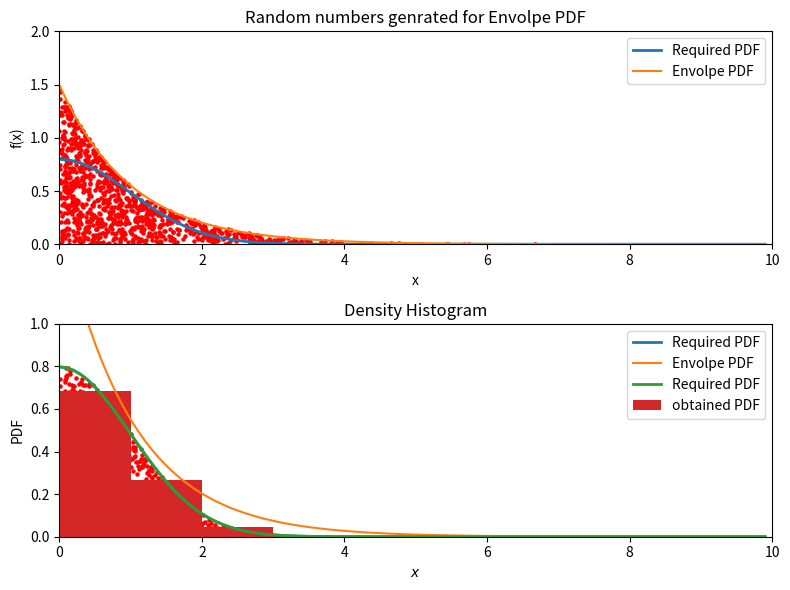

The script that saved this image:
# -*- coding: utf-8 -*-
"""
Created on Wed May 27 11:58:06 2020

[redacted]
"""

import numpy as np
import matplotlib.pyplot as plt
import matplotlib.backends.backend_pdf as pf 

def f(x):    #Required PDF 
    return np.sqrt(2/np.pi)*np.exp(-x*x/2)

def g(x):   #Envolpe function
    return 1.5*np.exp(-x)
N= 1000   #no. of random no. genrated for envolpe function, many of these will be rejected by required PDF
x=np.arange(0,10,0.1)

pm=pf.PdfPages("Q6.pdf")

plt.figure(figsize=(8,6))
plt.subplot(211)
plt.plot(x,f(x),label='Required PDF',linewidth=2)
plt.xlabel("x")
plt.ylabel("f(x)")
plt.ylim(0,2)
plt.xlim(0,10)
plt.title("Random numbers genrated for Envolpe PDF")
plt.plot(x,g(x),label='Envolpe PDF')
plt.legend()

x1=np.random.rand(N)
x1=-np.log(x1)
y=np.random.rand(N)*g(x1)
plt.scatter(x1,y,marker='o',color='r',s=5)


yg = y[y<f(x1)]
xg = x1[y<f(x1)]

plt.subplot(212)
plt.plot(x,f(x),label='Required PDF',linewidth=2)
plt.xlabel("x")
plt.ylabel("f(x)")
plt.ylim(0,2)
plt.xlim(0,10)
plt.title("Random numbers sampled in required PDF")

plt.plot(x,g(x),label='Envolpe PDF')
plt.legend()

plt.scatter(xg,yg,marker='o',color='r',s=5)
plt.tight_layout()
pm.savefig()
plt.show()

plt.plot(x,f(x),label='Required PDF',linewidth=2)
plt.hist(xg,range=(0.0,10.0),density=True,label='obtained PDF')
plt.ylim(0,1)
plt.xlim(0,10)
plt.ylabel("PDF")
plt.xlabel("$x$")
plt.legend()
plt.title("Density Histogram")
pm.savefig()
plt.show()
pm.close()
